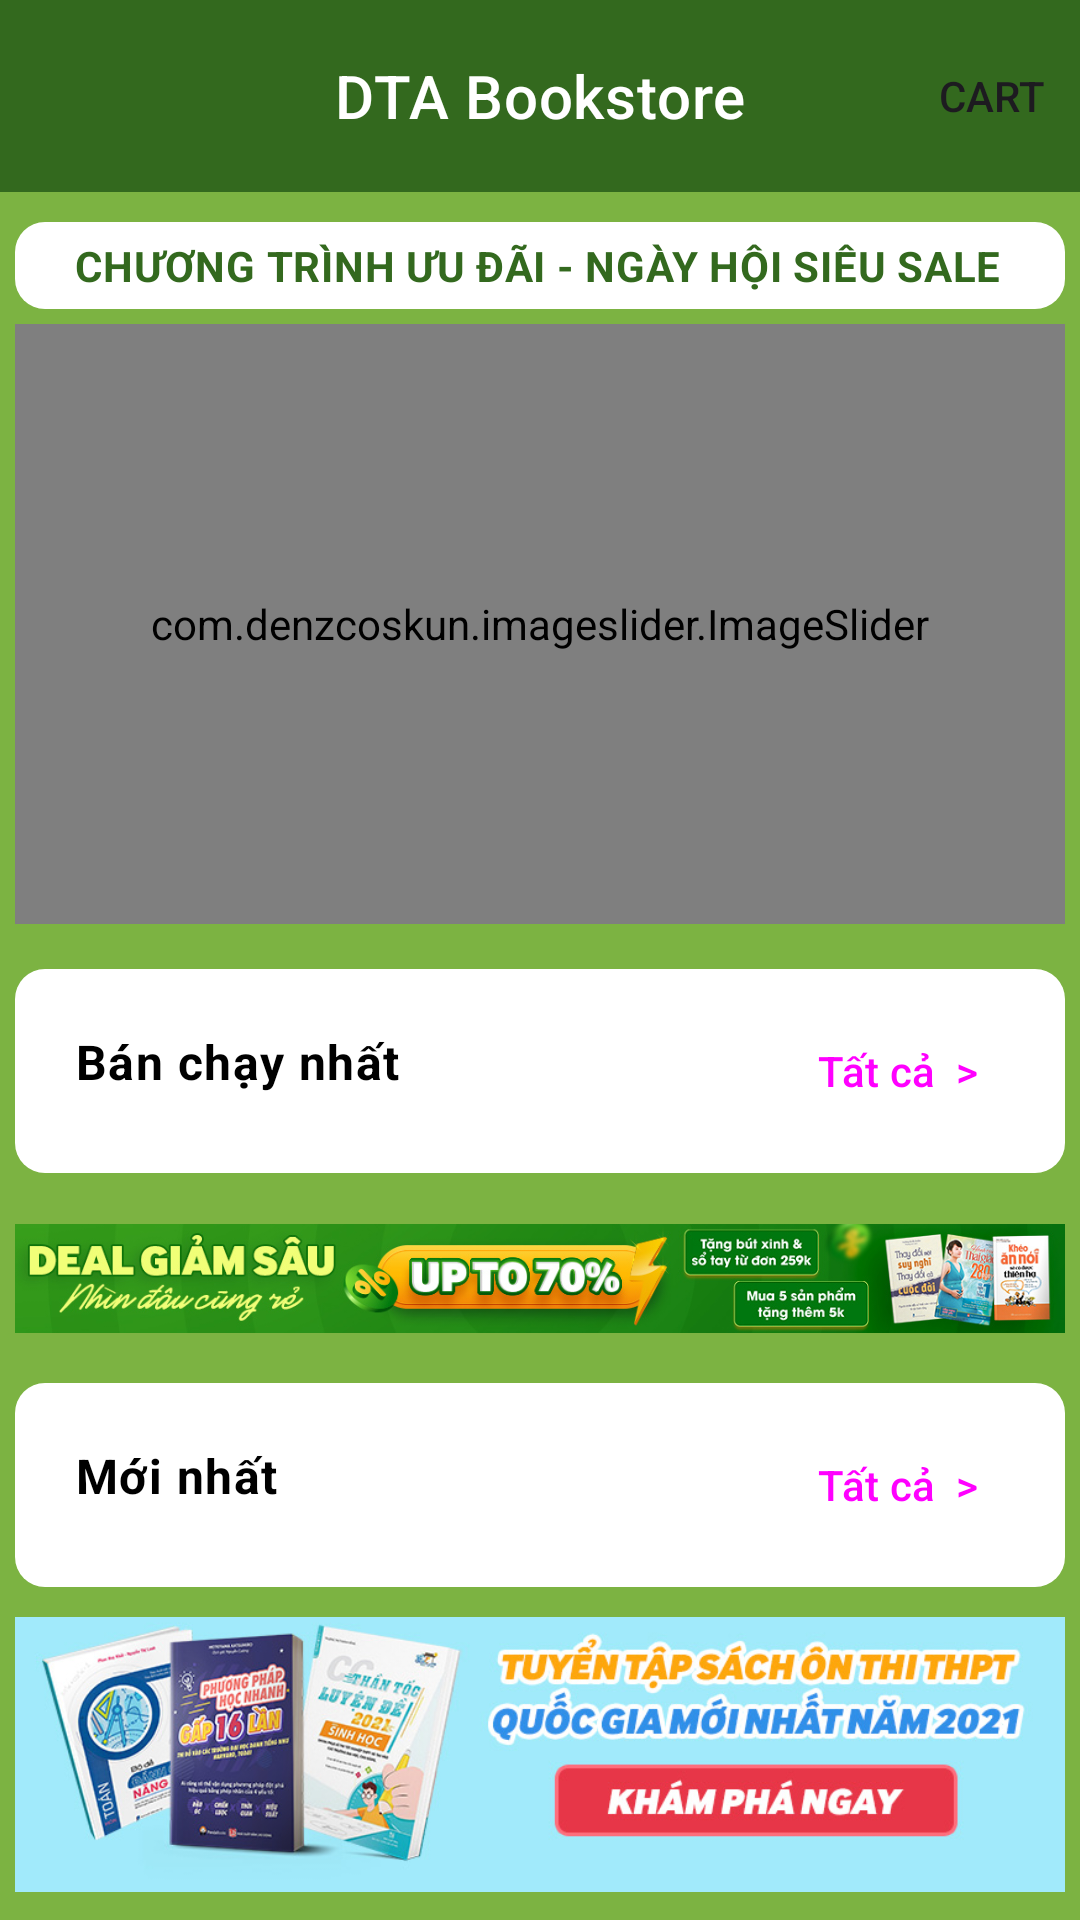

Here is an Android app screen rendered from its layout file. Give the layout XML and the strings, colors and styles it references.
<!-- AndroidManifest.xml: application theme Theme.DTABookstore -->
<!-- res/layout/fragment_home.xml -->
<?xml version="1.0" encoding="utf-8"?>
<androidx.constraintlayout.widget.ConstraintLayout xmlns:android="http://schemas.android.com/apk/res/android"
    xmlns:app="http://schemas.android.com/apk/res-auto"
    xmlns:tools="http://schemas.android.com/tools"
    android:layout_width="match_parent"
    android:layout_height="match_parent"
    tools:context=".HomeFragment">


    <androidx.coordinatorlayout.widget.CoordinatorLayout
        android:layout_width="match_parent"
        android:layout_height="match_parent"
        app:layout_constraintBottom_toBottomOf="parent"
        app:layout_constraintEnd_toEndOf="parent"
        app:layout_constraintStart_toStartOf="parent"
        app:layout_constraintTop_toTopOf="parent">

        <com.google.android.material.appbar.AppBarLayout
            android:layout_width="match_parent"
            android:layout_height="wrap_content">

            <com.google.android.material.appbar.MaterialToolbar
                android:id="@+id/topAppBar"
                android:layout_width="match_parent"
                android:layout_height="?attr/actionBarSize"
                android:background="@color/green_900"
                app:layout_scrollFlags="scroll|enterAlways|snap"
                app:menu="@menu/top_app_bar"
                app:title="@string/app_name"
                app:titleCentered="true"
                app:titleTextAppearance="?attr/textAppearanceHeadline6"
                app:titleTextColor="@color/white" />

        </com.google.android.material.appbar.AppBarLayout>

        
        <androidx.core.widget.NestedScrollView
            android:layout_width="match_parent"
            android:layout_height="wrap_content"
            android:background="@color/light_green_600"
            app:layout_behavior="@string/appbar_scrolling_view_behavior">

            <LinearLayout
                android:layout_width="match_parent"
                android:layout_height="wrap_content"
                android:layout_marginBottom="75dp"
                android:orientation="vertical">

                

                <FrameLayout
                    android:layout_width="match_parent"
                    android:layout_height="wrap_content"
                    android:layout_marginStart="5dp"
                    android:layout_marginTop="10dp"
                    android:layout_marginEnd="5dp"
                    android:background="@drawable/bo_tron_goc">

                    <TextView
                        android:layout_width="match_parent"
                        android:layout_height="wrap_content"
                        android:layout_marginStart="10dp"
                        android:layout_marginEnd="10dp"
                        android:padding="5dp"
                        android:paddingStart="10dp"
                        android:text="CHƯƠNG TRÌNH ƯU ĐÃI - NGÀY HỘI SIÊU SALE"
                        android:textAppearance="?attr/textAppearanceBodyMedium"
                        android:textColor="@color/green_900"
                        android:textStyle="bold" />

                </FrameLayout>

                <com.denzcoskun.imageslider.ImageSlider
                    android:id="@+id/slider"
                    android:layout_width="match_parent"
                    android:layout_height="200dp"
                    android:layout_margin="5dp"
                    app:iss_auto_cycle="true"
                    app:iss_corner_radius="20"
                    app:iss_delay="0"
                    app:iss_error_image="@color/cyan_900"
                    app:iss_period="3000"
                    app:iss_placeholder="@color/black" />


                
                
                
                
                

                <LinearLayout
                    android:layout_width="match_parent"
                    android:layout_height="wrap_content"
                    android:layout_marginStart="5dp"
                    android:layout_marginTop="10dp"
                    android:layout_marginEnd="5dp"
                    android:layout_marginBottom="10dp"
                    android:baselineAligned="false"
                    android:orientation="vertical">

                    <androidx.constraintlayout.widget.ConstraintLayout
                        android:layout_width="match_parent"
                        android:layout_height="wrap_content"
                        android:background="@drawable/bo_tron_goc"
                        android:padding="10dp">

                        <TextView
                            android:layout_width="wrap_content"
                            android:layout_height="wrap_content"
                            android:padding="10dp"
                            android:text="Bán chạy nhất"
                            android:textAppearance="?attr/textAppearanceBodyLarge"
                            android:textColor="@color/black"
                            android:textStyle="bold"
                            app:layout_constraintStart_toStartOf="parent"
                            app:layout_constraintTop_toTopOf="parent" />

                        <Button
                            android:id="@+id/xem_tat_ca_san_pham_ban_chay_button"
                            style="@style/Widget.Material3.Button.TextButton.Icon"
                            android:layout_width="wrap_content"
                            android:layout_height="wrap_content"
                            android:text="Tất cả  >"
                            app:layout_constraintEnd_toEndOf="parent"
                            app:layout_constraintTop_toTopOf="parent" />

                        <androidx.recyclerview.widget.RecyclerView
                            android:id="@+id/sach_ban_chay_nhat_recyclerView"
                            android:layout_width="wrap_content"
                            android:layout_height="wrap_content"
                            android:background="@color/light_green_50"
                            android:orientation="horizontal"
                            app:layout_constraintStart_toStartOf="parent"
                            app:layout_constraintTop_toBottomOf="@+id/xem_tat_ca_san_pham_ban_chay_button"/>

                    </androidx.constraintlayout.widget.ConstraintLayout>


                </LinearLayout>

                <ImageView
                    android:layout_width="match_parent"
                    android:layout_height="50dp"
                    android:paddingStart="5dp"
                    android:paddingEnd="5dp"
                    android:scaleType="centerInside"
                    android:src="@drawable/bang_ron_quang_cao" />

                <LinearLayout
                    android:layout_width="match_parent"
                    android:layout_height="wrap_content"
                    android:layout_marginStart="5dp"
                    android:layout_marginTop="10dp"
                    android:layout_marginEnd="5dp"
                    android:layout_marginBottom="10dp"
                    android:orientation="vertical">

                    <androidx.constraintlayout.widget.ConstraintLayout
                        android:layout_width="match_parent"
                        android:layout_height="wrap_content"
                        android:background="@drawable/bo_tron_goc"
                        android:baselineAligned="false"
                        android:padding="10dp">

                        <TextView
                            android:layout_width="wrap_content"
                            android:layout_height="wrap_content"
                            android:padding="10dp"
                            android:text="Mới nhất"
                            android:textAppearance="?attr/textAppearanceBodyLarge"
                            android:textColor="@color/black"
                            android:textStyle="bold"
                            app:layout_constraintStart_toStartOf="parent"
                            app:layout_constraintTop_toTopOf="parent" />

                        <Button
                            android:id="@+id/xem_tat_ca_san_pham_moi_nhat_button"
                            style="@style/Widget.Material3.Button.TextButton.Icon"
                            android:layout_width="wrap_content"
                            android:layout_height="wrap_content"
                            android:text="Tất cả  >"
                            app:layout_constraintEnd_toEndOf="parent"
                            app:layout_constraintTop_toTopOf="parent" />

                        <androidx.recyclerview.widget.RecyclerView
                            android:id="@+id/sach_moi_nhat_recyclerView"
                            android:layout_width="wrap_content"
                            android:layout_height="wrap_content"
                            android:background="@color/light_green_50"
                            android:orientation="horizontal"
                            app:layout_constraintStart_toStartOf="parent"
                            app:layout_constraintTop_toBottomOf="@+id/xem_tat_ca_san_pham_moi_nhat_button" />

                    </androidx.constraintlayout.widget.ConstraintLayout>


                </LinearLayout>

                <ImageView
                    android:layout_width="match_parent"
                    android:layout_height="100dp"
                    android:layout_marginStart="5dp"
                    android:layout_marginEnd="5dp"
                    android:paddingBottom="20dp"
                    android:scaleType="centerCrop"
                    android:src="@drawable/banner_sale_thpt2021" />

            </LinearLayout>

        </androidx.core.widget.NestedScrollView>

    </androidx.coordinatorlayout.widget.CoordinatorLayout>


</androidx.constraintlayout.widget.ConstraintLayout>
<!-- resources referenced by this layout -->
<resources>
  <color name="black">#FF000000</color>
  <color name="cyan_900">#006064</color>
  <color name="green_900">#33691e</color>
  <color name="light_green_50">#f1f8e9</color>
  <color name="light_green_600">#7cb342</color>
  <color name="white">#FFFFFFFF</color>
  <!-- drawable bang_ron_quang_cao: jpg bitmap (drawable, 100045 bytes) -->
  <!-- drawable banner_sale_thpt2021: jpg bitmap (drawable, 93787 bytes) -->
  <!-- drawable bo_tron_goc (drawable) -->
  <?xml version="1.0" encoding="utf-8"?>
  <shape xmlns:android="http://schemas.android.com/apk/res/android">
      <solid android:color="@color/white"/>
  
      <corners android:radius="10dp"/>
      <padding android:left="0dp" android:top="0dp" android:right="0dp" android:bottom="0dp" />
  </shape>
  <string name="app_name">DTA Bookstore</string>
  <style name="Theme.DTABookstore" parent="Theme.Material3.Light.NoActionBar">
          
          <item name="colorPrimary">@color/green_900</item>
          <item name="colorPrimaryVariant">@color/green_dark</item>
          <item name="colorOnPrimary">@color/white</item>
          
          <item name="colorSecondary">@color/cyan_900</item>
          <item name="colorSecondaryVariant">@color/cyan_dark</item>
          <item name="colorOnSecondary">@color/black</item>
          
          <item name="android:statusBarColor" tools:targetApi="l">?attr/colorPrimaryVariant</item>
          
          <item name="textInputStyle">@style/Widget.MaterialComponents.TextInputLayout.OutlinedBox</item>
  
      </style>
  <color name="green_dark">#003d00</color>
  <color name="cyan_dark">#00363a</color>
</resources>
